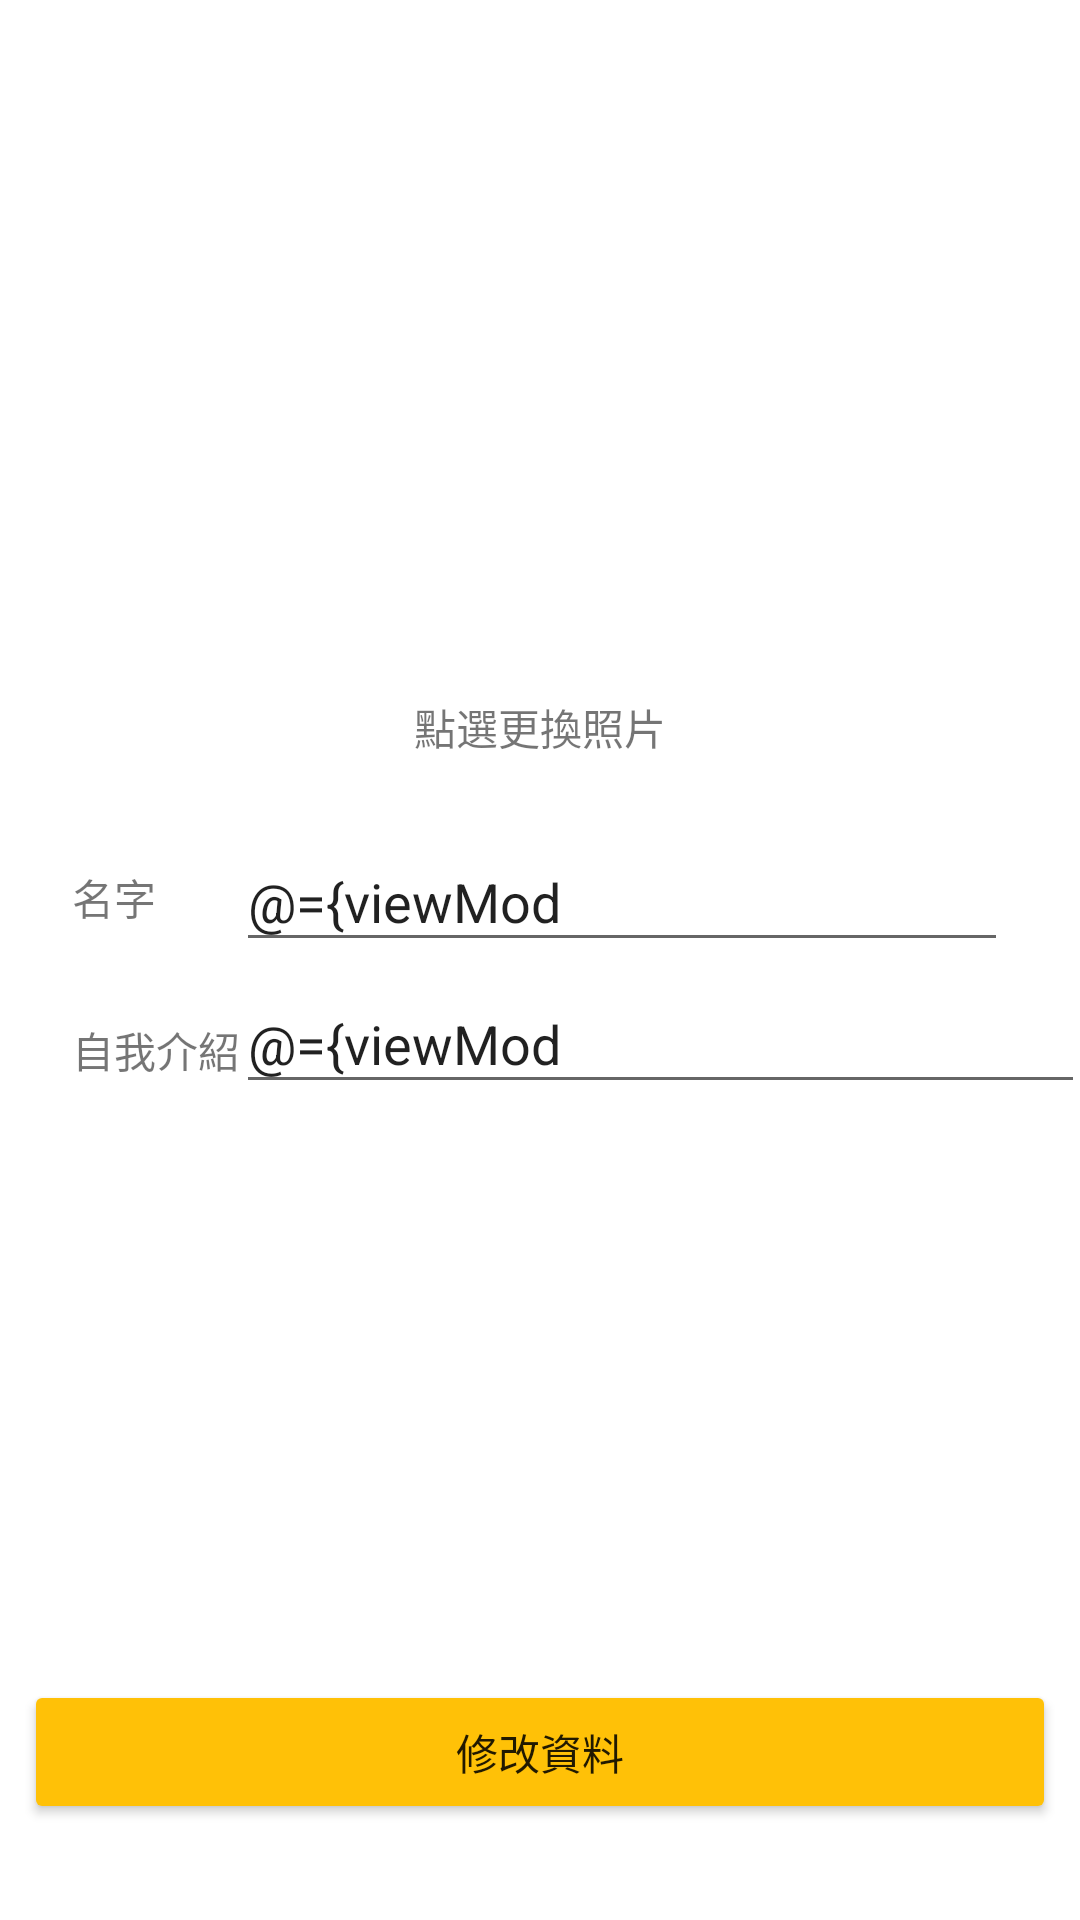

Android layout source for this screen:
<!-- AndroidManifest.xml: application theme AppTheme -->
<!-- res/layout/fragment_edit_user.xml -->
<?xml version="1.0" encoding="utf-8"?>
<layout xmlns:android="http://schemas.android.com/apk/res/android"
    xmlns:tools="http://schemas.android.com/tools"
    xmlns:app="http://schemas.android.com/apk/res-auto">

    <data>
        <variable
            name="viewModel"
            type="com.rn1.gogoyo.mypets.edit.EditUserViewModel" />
    </data>

    <androidx.constraintlayout.widget.ConstraintLayout
        android:layout_width="match_parent"
        android:layout_height="match_parent"
        tools:context=".mypets.edit.EditPetFragment">

        <ImageView
            android:id="@+id/uploadUserIv"
            android:layout_width="200dp"
            android:layout_height="200dp"
            android:layout_marginStart="8dp"
            android:layout_marginTop="24dp"
            android:layout_marginEnd="8dp"
            android:outlineProvider="@{viewModel.outlineProvider}"
            android:scaleType="centerCrop"
            app:imageUrl="@{viewModel.user.image}"
            app:layout_constraintEnd_toEndOf="parent"
            app:layout_constraintStart_toStartOf="parent"
            app:layout_constraintTop_toTopOf="parent" />


        <TextView
            android:id="@+id/textView2"
            android:layout_width="wrap_content"
            android:layout_height="wrap_content"
            android:layout_marginTop="8dp"
            android:text="點選更換照片"
            app:layout_constraintEnd_toEndOf="parent"
            app:layout_constraintStart_toStartOf="parent"
            app:layout_constraintTop_toBottomOf="@+id/uploadUserIv" />

        <TextView
            android:id="@+id/newPetNameTv"
            android:layout_width="wrap_content"
            android:layout_height="wrap_content"
            android:layout_marginStart="24dp"
            android:layout_marginTop="36dp"
            android:text="名字"
            app:layout_constraintStart_toStartOf="parent"
            app:layout_constraintTop_toBottomOf="@+id/textView2" />

        <EditText
            android:id="@+id/addPetNameEt"
            android:layout_width="0dp"
            android:layout_height="wrap_content"
            android:layout_marginEnd="24dp"
            android:ems="10"
            android:hint="請輸入字數小於 10 的名字"
            android:inputType="textPersonName"
            android:maxLength="10"
            android:text="@={viewModel.name}"
            app:layout_constraintBottom_toBottomOf="@+id/newPetNameTv"
            app:layout_constraintEnd_toEndOf="parent"
            app:layout_constraintStart_toStartOf="@+id/addPetIntroEt"
            app:layout_constraintTop_toTopOf="@+id/newPetNameTv" />

        <TextView
            android:id="@+id/textView29"
            android:layout_width="wrap_content"
            android:layout_height="wrap_content"
            android:layout_marginStart="24dp"
            android:layout_marginTop="19dp"
            android:text="自我介紹"
            app:layout_constraintStart_toStartOf="parent"
            app:layout_constraintTop_toBottomOf="@+id/addPetNameEt" />

        <EditText
            android:id="@+id/addPetIntroEt"
            android:layout_width="283dp"
            android:layout_height="wrap_content"
            android:layout_marginStart="24dp"
            android:layout_marginTop="4dp"
            android:layout_marginEnd="24dp"
            android:ems="10"
            android:hint="我是個好主人.."
            android:text="@={viewModel.introduction}"
            android:inputType="textMultiLine"
            android:maxLength="10"
            android:singleLine="false"
            app:layout_constraintEnd_toEndOf="parent"
            app:layout_constraintStart_toEndOf="@+id/textView29"
            app:layout_constraintTop_toBottomOf="@+id/addPetNameEt" />

        <Button
            android:id="@+id/button"
            android:layout_width="0dp"
            android:layout_height="wrap_content"
            android:layout_marginStart="8dp"
            android:layout_marginEnd="8dp"
            android:layout_marginBottom="32dp"
            android:backgroundTint="#FFC107"
            android:maxLength="25"
            android:onClick="@{() -> viewModel.checkUserInfo()}"
            android:text="修改資料"
            app:layout_constraintBottom_toBottomOf="parent"
            app:layout_constraintEnd_toEndOf="parent"
            app:layout_constraintStart_toStartOf="parent" />

    </androidx.constraintlayout.widget.ConstraintLayout>
</layout>
<!-- resources referenced by this layout -->
<resources>
  <style name="AppTheme" parent="Theme.MaterialComponents.Light.NoActionBar">
          <item name="colorPrimary">@color/colorPrimary</item>
          <item name="colorPrimaryDark">@color/colorPrimaryDark</item>
          <item name="colorAccent">@color/colorAccent</item>
      </style>
  <color name="colorPrimary">#EE6B78</color>
  <color name="colorPrimaryDark">#61A5C2</color>
  <color name="colorAccent">#03DAC5</color>
</resources>
